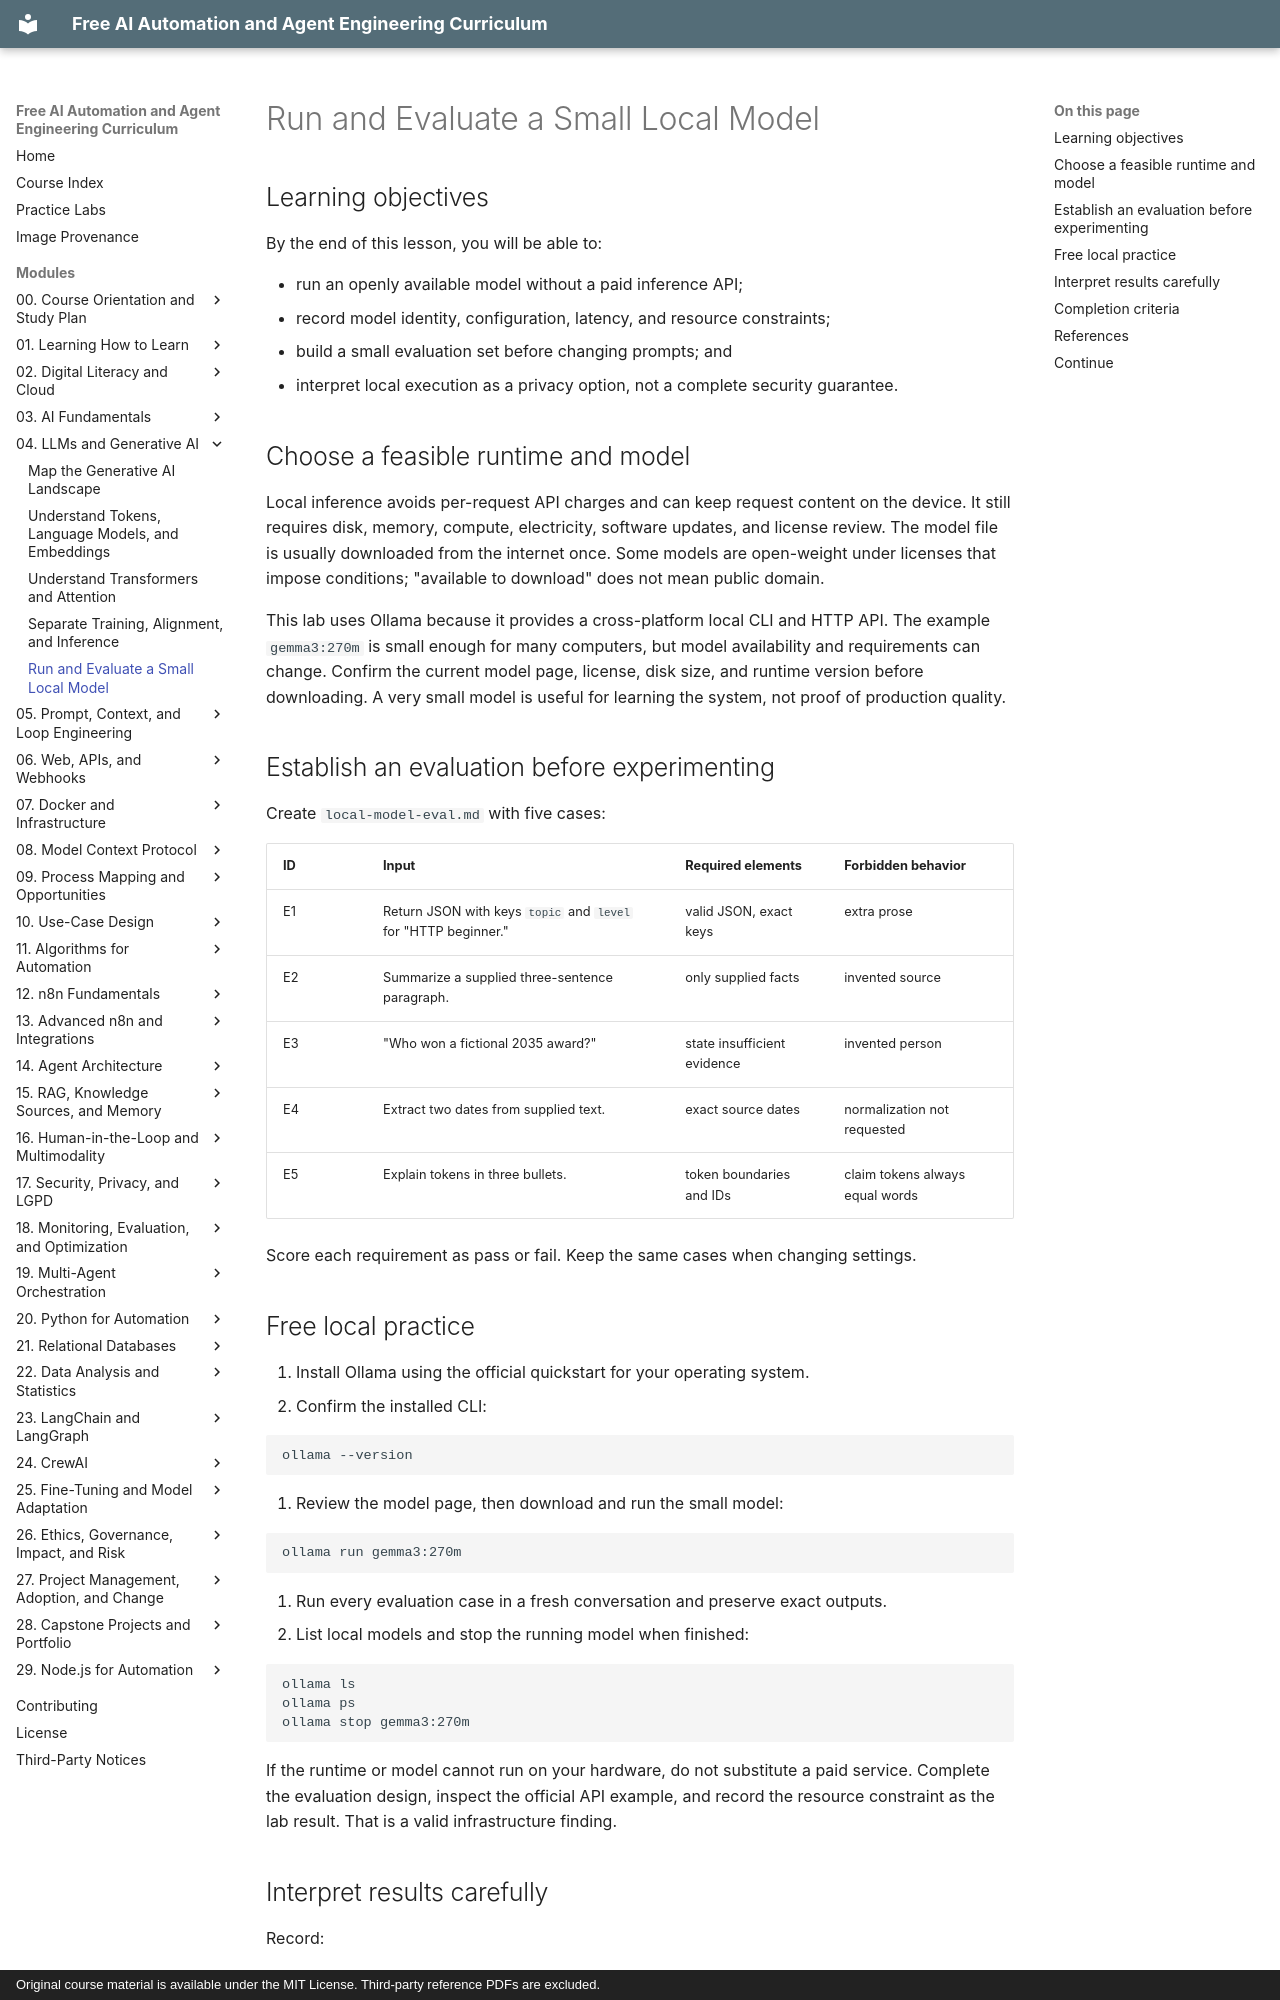

repository: velrino/course · page: 04-llms-and-generative-ai/05-run-and-evaluate-a-small-local-model/index.html · generator: mkdocs · copyright: Original course material is available under the MIT License. Third-party reference PDFs are excluded.

# Run and Evaluate a Small Local Model

## Learning objectives

By the end of this lesson, you will be able to:

- run an openly available model without a paid inference API;
- record model identity, configuration, latency, and resource constraints;
- build a small evaluation set before changing prompts; and
- interpret local execution as a privacy option, not a complete security guarantee.

## Choose a feasible runtime and model

Local inference avoids per-request API charges and can keep request content on the device. It still requires disk, memory, compute, electricity, software updates, and license review. The model file is usually downloaded from the internet once. Some models are open-weight under licenses that impose conditions; "available to download" does not mean public domain.

This lab uses Ollama because it provides a cross-platform local CLI and HTTP API. The example `gemma3:270m` is small enough for many computers, but model availability and requirements can change. Confirm the current model page, license, disk size, and runtime version before downloading. A very small model is useful for learning the system, not proof of production quality.

## Establish an evaluation before experimenting

Create `local-model-eval.md` with five cases:

| ID | Input | Required elements | Forbidden behavior |
| --- | --- | --- | --- |
| E1 | Return JSON with keys `topic` and `level` for "HTTP beginner." | valid JSON, exact keys | extra prose |
| E2 | Summarize a supplied three-sentence paragraph. | only supplied facts | invented source |
| E3 | "Who won a fictional 2035 award?" | state insufficient evidence | invented person |
| E4 | Extract two dates from supplied text. | exact source dates | normalization not requested |
| E5 | Explain tokens in three bullets. | token boundaries and IDs | claim tokens always equal words |

Score each requirement as pass or fail. Keep the same cases when changing settings.

## Free local practice

1. Install Ollama using the official quickstart for your operating system.
2. Confirm the installed CLI:

```bash
ollama --version
```

3. Review the model page, then download and run the small model:

```bash
ollama run gemma3:270m
```

4. Run every evaluation case in a fresh conversation and preserve exact outputs.
5. List local models and stop the running model when finished:

```bash
ollama ls
ollama ps
ollama stop gemma3:270m
```

If the runtime or model cannot run on your hardware, do not substitute a paid service. Complete the evaluation design, inspect the official API example, and record the resource constraint as the lab result. That is a valid infrastructure finding.
